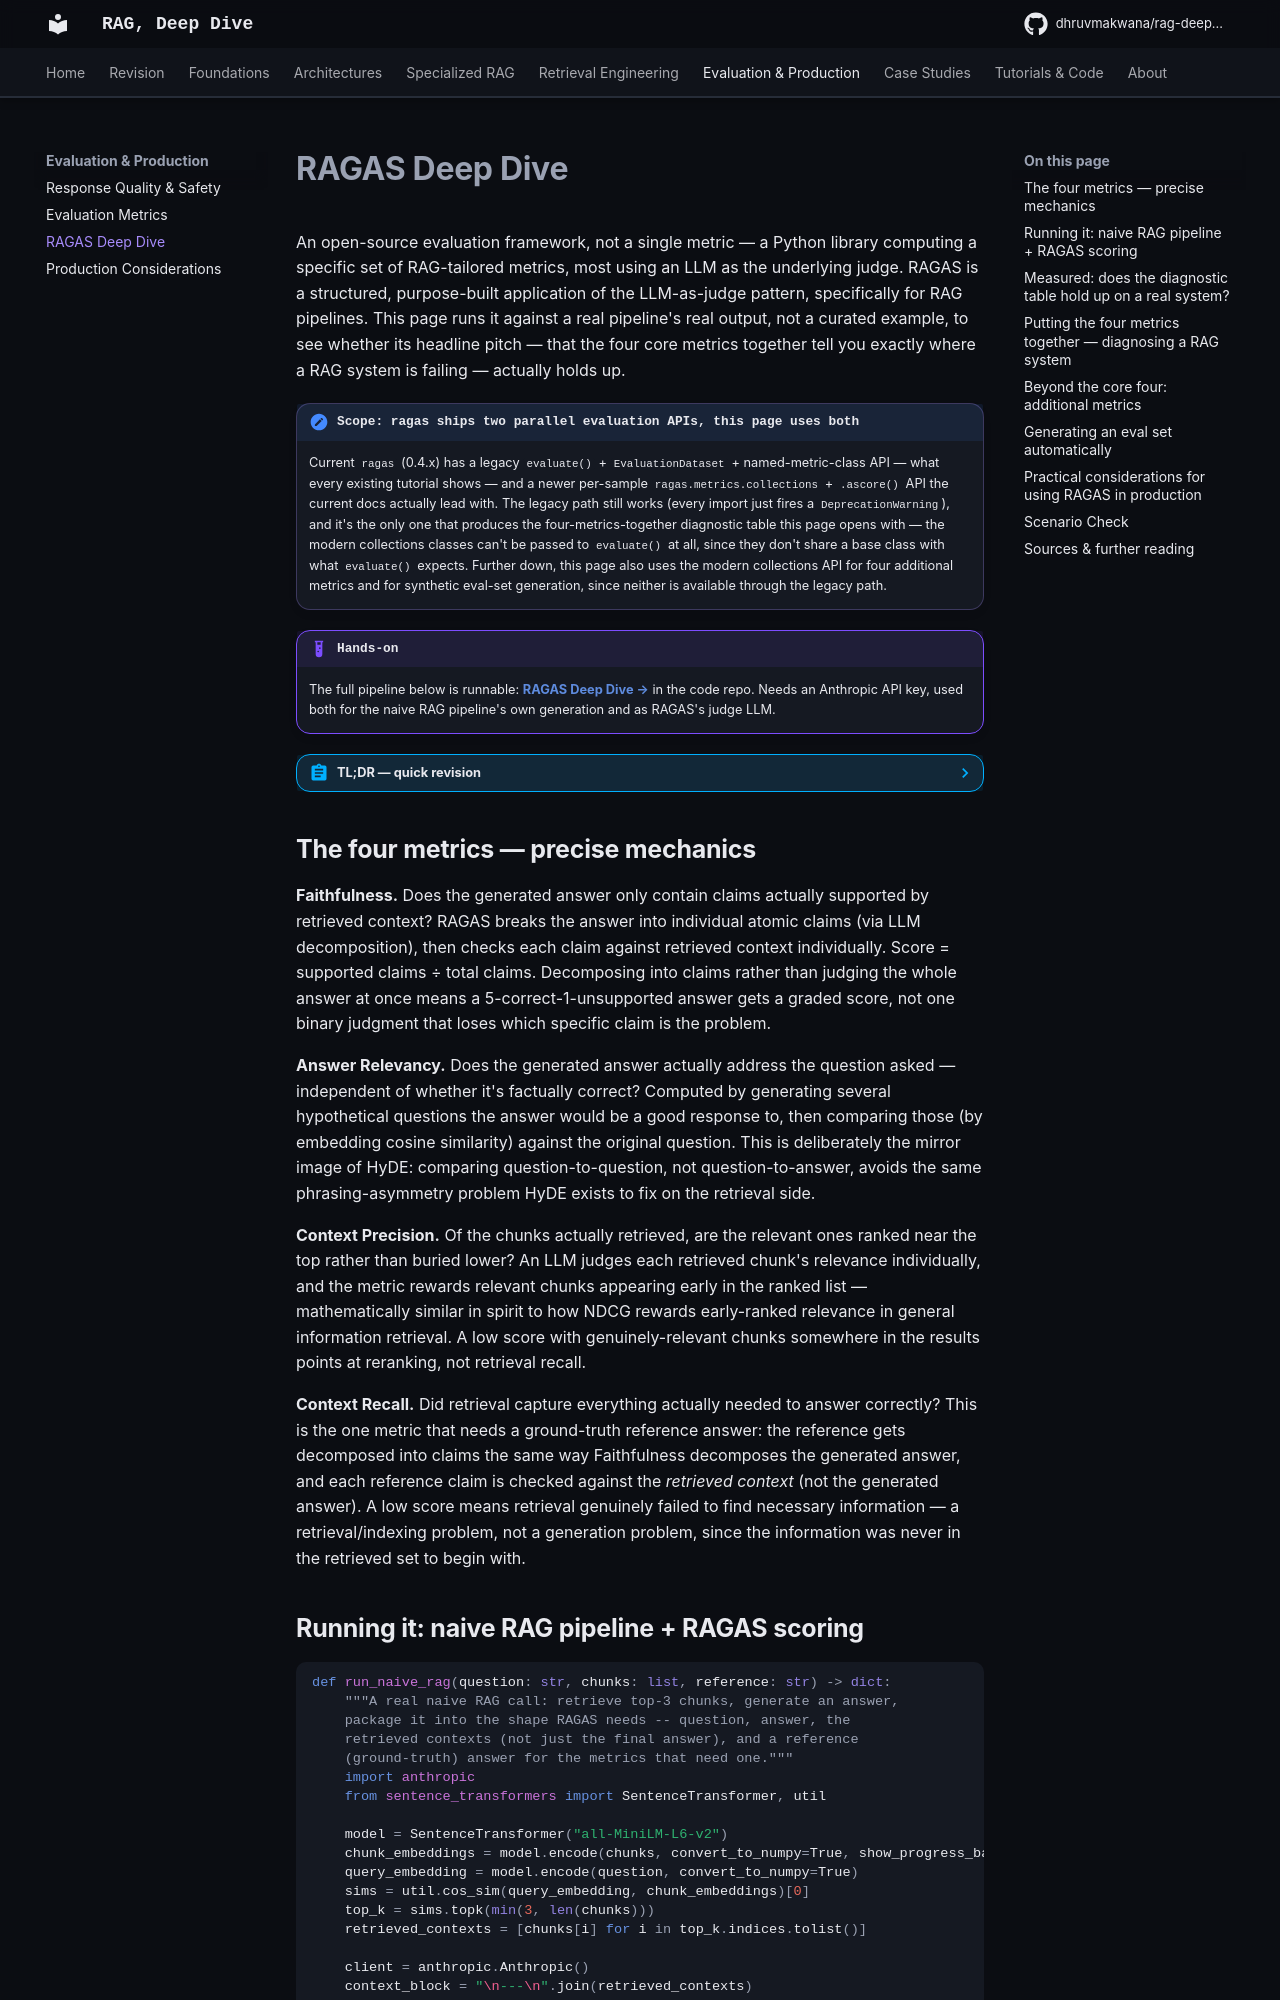

repository: DhruvMakwana/rag-deep-dive · page: ragas/index.html · generator: mkdocs

# RAGAS Deep Dive

An open-source evaluation framework, not a single metric — a Python library computing a specific set of RAG-tailored metrics, most using an LLM as the underlying judge. RAGAS is a structured, purpose-built application of the LLM-as-judge pattern, specifically for RAG pipelines. This page runs it against a real pipeline's real output, not a curated example, to see whether its headline pitch — that the four core metrics together tell you exactly where a RAG system is failing — actually holds up.

!!! note "Scope: ragas ships two parallel evaluation APIs, this page uses both"
    Current `ragas` (0.4.x) has a legacy `evaluate()` + `EvaluationDataset` + named-metric-class API — what every existing tutorial shows — and a newer per-sample `ragas.metrics.collections` + `.ascore()` API the current docs actually lead with. The legacy path still works (every import just fires a `DeprecationWarning`), and it's the only one that produces the four-metrics-together diagnostic table this page opens with — the modern collections classes can't be passed to `evaluate()` at all, since they don't share a base class with what `evaluate()` expects. Further down, this page also uses the modern collections API for four additional metrics and for synthetic eval-set generation, since neither is available through the legacy path.

!!! example "Hands-on"
    The full pipeline below is runnable: [**RAGAS Deep Dive →**](https://github.com/DhruvMakwana/rag-cookbook/tree/main/ragas-deep-dive) in the code repo. Needs an Anthropic API key, used both for the naive RAG pipeline's own generation and as RAGAS's judge LLM.

??? abstract "TL;DR — quick revision"
    - **Four metrics, four different pipeline stages**: Faithfulness and Answer Relevancy are generation-side, Context Precision is a ranking signal, Context Recall is a retrieval/indexing signal — the pattern across all four is meant to tell you exactly *where* to intervene, not just that quality dropped somewhere
    - **Needs a few version pins and one non-default wrapper flag** — `langchain-community==0.3.31`, a `LangchainEmbeddingsWrapper` around a plain HuggingFace embeddings object instead of ragas's own, and `bypass_temperature=True` on the judge LLM wrapper, since current Claude models don't accept a `temperature` parameter
    - **Measured on a real naive RAG pipeline**: aggregate scores of 0.91 faithfulness, 0.86 answer relevancy, 0.63 context precision, 0.88 context recall across the standard 8-question eval set
    - **The most useful result was the anomaly, not the average**: one question got a factually correct answer, but scored near-zero on faithfulness and context recall — the model answered from its own training data after retrieval missed the actual table row, exactly the failure mode a plain "is the final answer right" check would miss entirely, and the pattern reproduced across separate runs
    - **Four more metrics are covered beyond the core diagnostic table** — AnswerCorrectness, SemanticSimilarity, FactualCorrectness, and NoiseSensitivity from ragas's modern collections API, plus automatic synthetic eval-set generation via `TestsetGenerator`

## The four metrics — precise mechanics

**Faithfulness.** Does the generated answer only contain claims actually supported by retrieved context? RAGAS breaks the answer into individual atomic claims (via LLM decomposition), then checks each claim against retrieved context individually. Score = supported claims ÷ total claims. Decomposing into claims rather than judging the whole answer at once means a 5-correct-1-unsupported answer gets a graded score, not one binary judgment that loses which specific claim is the problem.

**Answer Relevancy.** Does the generated answer actually address the question asked — independent of whether it's factually correct? Computed by generating several hypothetical questions the answer would be a good response to, then comparing those (by embedding cosine similarity) against the original question. This is deliberately the mirror image of HyDE: comparing question-to-question, not question-to-answer, avoids the same phrasing-asymmetry problem HyDE exists to fix on the retrieval side.

**Context Precision.** Of the chunks actually retrieved, are the relevant ones ranked near the top rather than buried lower? An LLM judges each retrieved chunk's relevance individually, and the metric rewards relevant chunks appearing early in the ranked list — mathematically similar in spirit to how NDCG rewards early-ranked relevance in general information retrieval. A low score with genuinely-relevant chunks somewhere in the results points at reranking, not retrieval recall.

**Context Recall.** Did retrieval capture everything actually needed to answer correctly? This is the one metric that needs a ground-truth reference answer: the reference gets decomposed into claims the same way Faithfulness decomposes the generated answer, and each reference claim is checked against the *retrieved context* (not the generated answer). A low score means retrieval genuinely failed to find necessary information — a retrieval/indexing problem, not a generation problem, since the information was never in the retrieved set to begin with.
